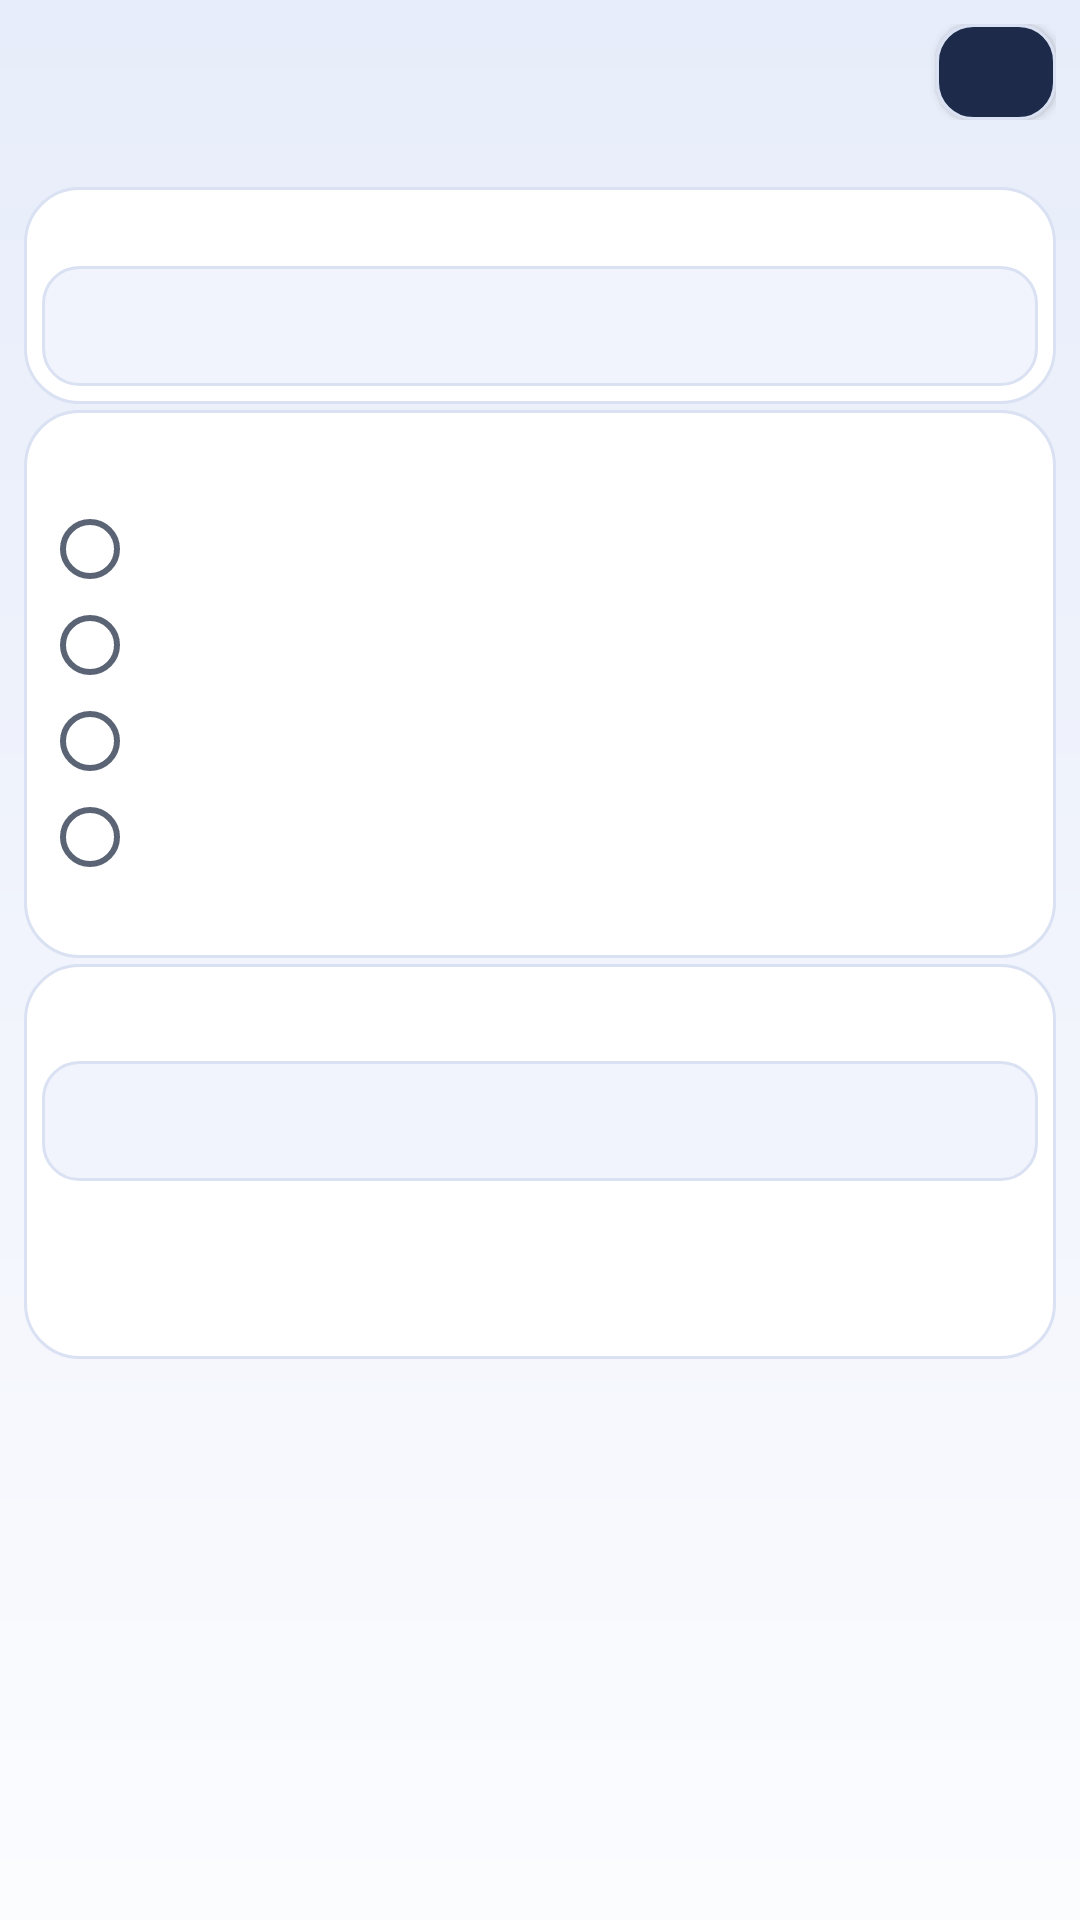

The Android layout XML behind this screen, and the referenced resources:
<!-- AndroidManifest.xml: application theme AppTheme -->
<!-- res/layout/activity_translation_source.xml -->
<?xml version="1.0" encoding="utf-8"?>
<LinearLayout xmlns:android="http://schemas.android.com/apk/res/android"
    style="@style/PageRoot"
    android:orientation="vertical">

    <LinearLayout
        android:layout_width="match_parent"
        android:layout_height="wrap_content"
        android:gravity="center_vertical"
        android:orientation="horizontal">

        <TextView
            style="@style/PageTitle"
            android:id="@+id/text_source_title"
            android:layout_height="wrap_content" />

        <Button
            style="@style/PageCloseButton"
            android:id="@+id/btn_source_close" />
    </LinearLayout>

    <TextView
        style="@style/PageDesc"
        android:id="@+id/text_source_desc"
        android:layout_width="match_parent"
        android:layout_height="wrap_content" />

    <ScrollView
        android:layout_width="match_parent"
        android:layout_height="0dp"
        android:layout_weight="1"
        android:overScrollMode="never"
        android:scrollbars="none">

        <LinearLayout
            android:layout_width="match_parent"
            android:layout_height="wrap_content"
            android:orientation="vertical">

            <LinearLayout style="@style/SettingsCard">
                <TextView
                    style="@style/SettingsLabel"
                    android:id="@+id/label_source_provider"
                    android:labelFor="@id/spinner_source_provider"/>

                <Spinner
                    style="@style/SettingsField"
                    android:id="@+id/spinner_source_provider"
                    android:layout_width="match_parent"
                    android:layout_marginTop="2dp"
                    android:spinnerMode="dropdown"/>

            </LinearLayout>
            <LinearLayout style="@style/SettingsCard">
                <TextView
                    style="@style/SettingsLabel"
                    android:id="@+id/label_source_scope"
                    android:layout_marginTop="6dp"/>

                <RadioGroup
                    android:id="@+id/group_source_scope"
                    android:layout_width="match_parent"
                    android:layout_height="wrap_content"
                    android:orientation="vertical">

                    <RadioButton
                        android:id="@+id/radio_scope_line_before"
                        android:layout_width="match_parent"
                        android:layout_height="wrap_content"
                        android:textColor="@color/text_primary"
                        android:textSize="14sp" />

                    <RadioButton
                        android:id="@+id/radio_scope_line_full"
                        android:layout_width="match_parent"
                        android:layout_height="wrap_content"
                        android:textColor="@color/text_primary"
                        android:textSize="14sp" />

                    <RadioButton
                        android:id="@+id/radio_scope_before_all"
                        android:layout_width="match_parent"
                        android:layout_height="wrap_content"
                        android:textColor="@color/text_primary"
                        android:textSize="14sp" />

                    <RadioButton
                        android:id="@+id/radio_scope_all"
                        android:layout_width="match_parent"
                        android:layout_height="wrap_content"
                        android:textColor="@color/text_primary"
                        android:textSize="14sp" />
                </RadioGroup>

                <TextView
                    android:id="@+id/text_source_scope_detail"
                    android:layout_width="match_parent"
                    android:layout_height="wrap_content"
                    android:paddingStart="8dp"
                    android:paddingTop="2dp"
                    android:paddingEnd="8dp"
                    android:textColor="@color/text_secondary"
                    android:textSize="12sp" />

            </LinearLayout>
            <LinearLayout style="@style/SettingsCard">
                <TextView
                    style="@style/SettingsLabel"
                    android:id="@+id/label_source_max_bytes"
                    android:layout_marginTop="6dp"
                    android:labelFor="@id/edit_source_max_bytes"/>

                <EditText
                    style="@style/SettingsField"
                    android:id="@+id/edit_source_max_bytes"
                    android:layout_width="match_parent"
                    android:layout_marginTop="2dp"
                    android:importantForAutofill="no"
                    android:inputType="number"
                    android:maxLength="7"
                    android:saveEnabled="false"/>

                <TextView
                    style="@style/CardHint"
                    android:id="@+id/text_source_official"
                    android:layout_width="match_parent"
                    android:layout_height="wrap_content"
                    android:paddingTop="4dp"/>

                <TextView
                    style="@style/CardHint"
                    android:id="@+id/text_source_truncate"
                    android:layout_width="match_parent"
                    android:layout_height="wrap_content"
                    android:paddingTop="8dp"
                    android:paddingBottom="12dp"/>
            </LinearLayout>
        </LinearLayout>
    </ScrollView>
</LinearLayout>
<!-- resources referenced by this layout -->
<resources>
  <color name="text_primary">#1A1F2B</color>
  <color name="text_secondary">#5A6474</color>
  <style name="CardHint">
          <item name="android:layout_width">match_parent</item>
          <item name="android:layout_height">wrap_content</item>
          <item name="android:textColor">@color/text_secondary</item>
          <item name="android:textSize">11sp</item>
      </style>
  <style name="PageCloseButton" parent="SettingsButton">
          <item name="android:layout_width">40dp</item>
          <item name="android:layout_height">32dp</item>
          <item name="android:minWidth">0dp</item>
          <item name="android:paddingStart">0dp</item>
          <item name="android:paddingEnd">0dp</item>
          <item name="android:textSize">14sp</item>
      </style>
  <style name="PageDesc">
          <item name="android:layout_width">match_parent</item>
          <item name="android:layout_height">wrap_content</item>
          <item name="android:paddingTop">2dp</item>
          <item name="android:paddingBottom">4dp</item>
          <item name="android:textColor">@color/text_secondary</item>
          <item name="android:textSize">12sp</item>
      </style>
  <style name="PageRoot">
          <item name="android:layout_width">match_parent</item>
          <item name="android:layout_height">match_parent</item>
          <item name="android:background">@drawable/bg_aurora</item>
          <item name="android:fitsSystemWindows">true</item>
          <item name="android:paddingStart">8dp</item>
          <item name="android:paddingEnd">8dp</item>
          <item name="android:paddingTop">8dp</item>
      </style>
  <style name="PageTitle">
          <item name="android:layout_width">0dp</item>
          <item name="android:layout_height">wrap_content</item>
          <item name="android:layout_weight">1</item>
          <item name="android:textColor">@color/text_primary</item>
          <item name="android:textSize">16sp</item>
          <item name="android:textStyle">bold</item>
      </style>
  <style name="SettingsCard">
          <item name="android:layout_width">match_parent</item>
          <item name="android:layout_height">wrap_content</item>
          <item name="android:layout_marginBottom">2dp</item>
          <item name="android:background">@drawable/card_aurora</item>
          <item name="android:orientation">vertical</item>
          <item name="android:padding">6dp</item>
      </style>
  <style name="SettingsLabel">
          <item name="android:layout_width">match_parent</item>
          <item name="android:layout_height">wrap_content</item>
          <item name="android:textColor">@color/text_secondary</item>
          <item name="android:textSize">12sp</item>
          <item name="android:layout_marginBottom">2dp</item>
      </style>
  <style name="SettingsButton">
          <item name="android:layout_width">match_parent</item>
          <item name="android:layout_height">40dp</item>
          <item name="android:background">@drawable/btn_aurora_secondary</item>
          <item name="android:textColor">@color/text_primary</item>
          <item name="android:textSize">13sp</item>
          <item name="android:gravity">center</item>
      </style>
  <!-- drawable card_aurora (drawable) -->
  <?xml version="1.0" encoding="utf-8"?>
  <shape xmlns:android="http://schemas.android.com/apk/res/android"
      android:shape="rectangle">
      <solid android:color="@color/card_bg" />
      <corners android:radius="18dp" />
      <stroke
          android:width="1dp"
          android:color="@color/card_stroke" />
  </shape>
  <color name="accent">#2F6BE0</color>
  <color name="app_bg">#F5F7FB</color>
  <color name="nav_bar">#1A1F2B</color>
  <color name="aurora_bg_top">#E7EDFA</color>
  <color name="aurora_bg_mid">#F1F4FC</color>
  <color name="aurora_bg_bottom">#FBFCFE</color>
  <color name="card_bg">#FFFFFF</color>
  <color name="card_stroke">#D9E1F2</color>
  <color name="field_bg">#F1F4FC</color>
  <color name="aurora_cyan">#0A7A90</color>
</resources>
